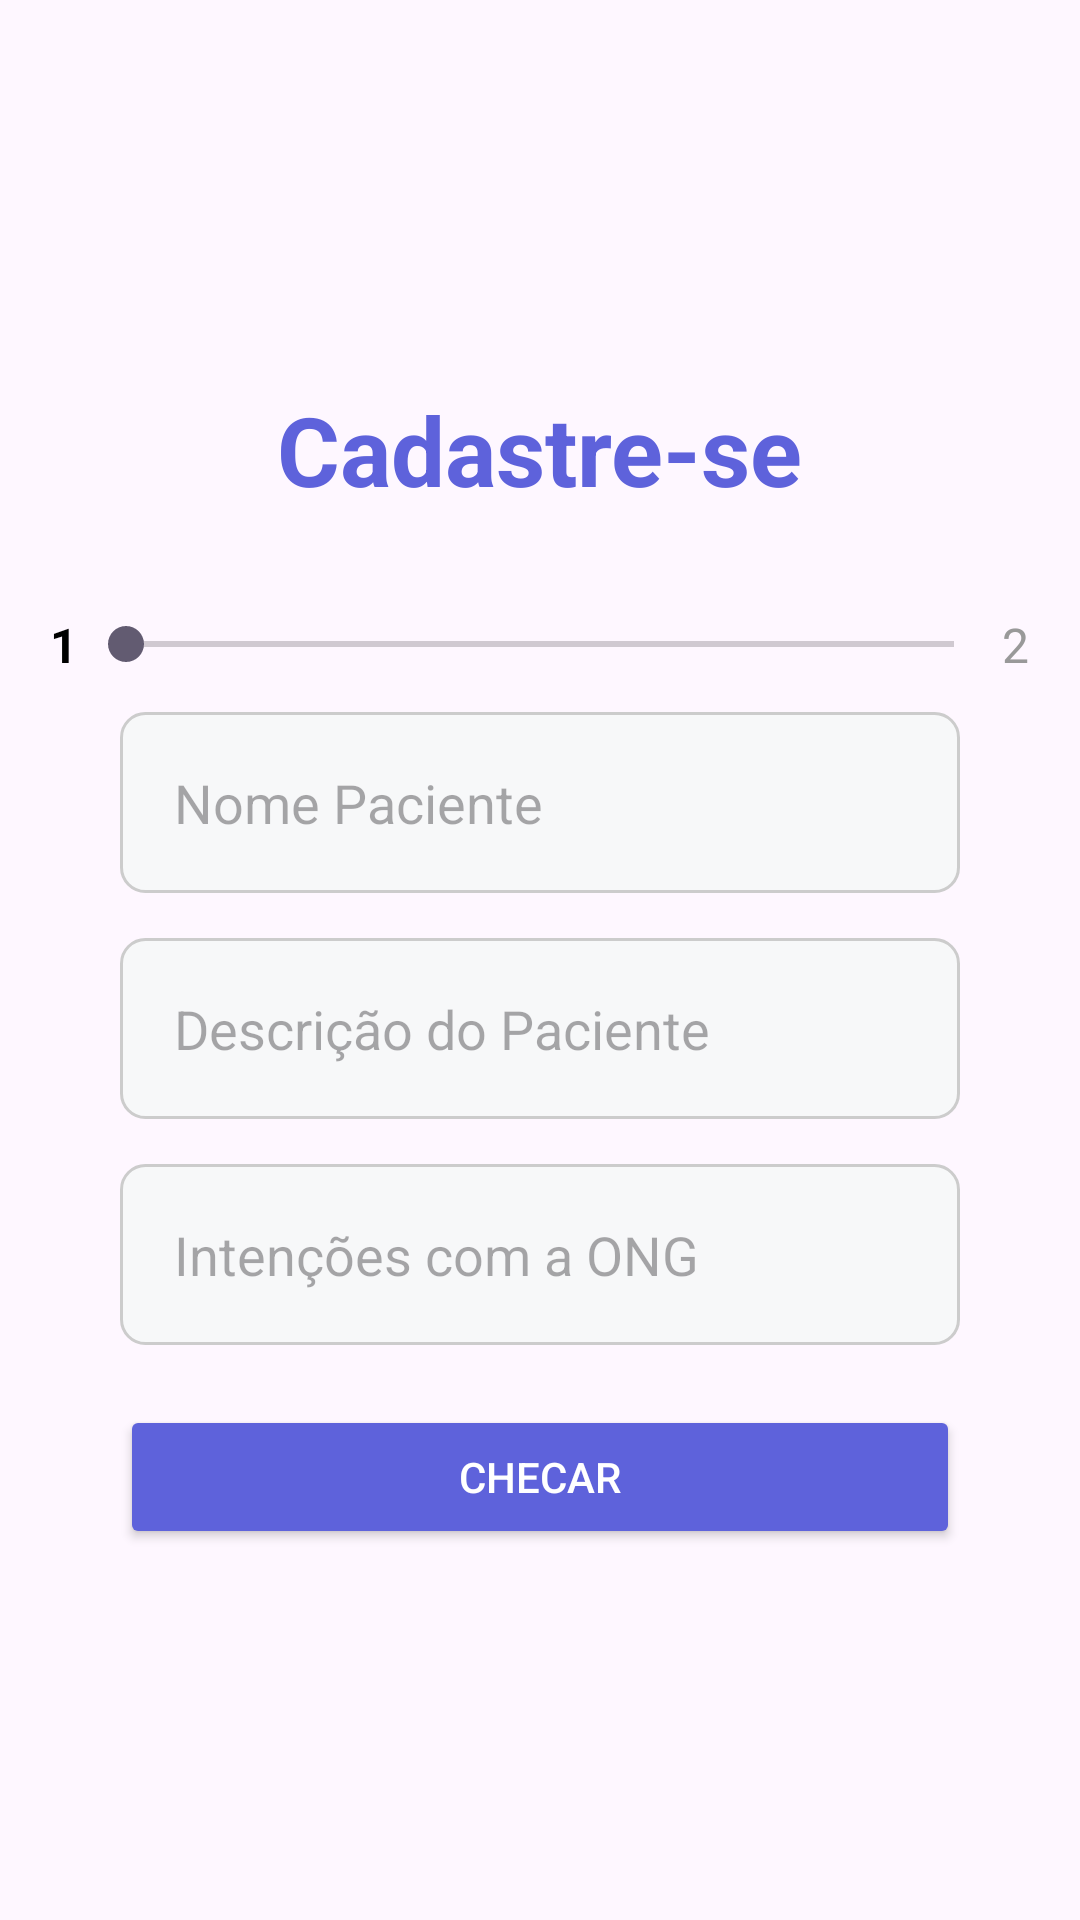

Layout XML and referenced resources for this Android screen:
<!-- AndroidManifest.xml: application theme Theme.BemMeQuer -->
<!-- res/layout/tela_cadastro_dois.xml -->
<?xml version="1.0" encoding="utf-8"?>
<androidx.constraintlayout.widget.ConstraintLayout xmlns:android="http://schemas.android.com/apk/res/android"
    xmlns:tools="http://schemas.android.com/tools"
    android:id="@+id/cadastroDois"
    android:layout_width="match_parent"
    android:layout_height="match_parent"
    android:orientation="vertical"
    android:gravity="center"
    tools:context=".cadastroDois">

    
    <LinearLayout
        android:layout_width="match_parent"
        android:layout_height="match_parent"
        android:gravity="center"
        android:orientation="vertical">
        <TextView
            android:layout_width="wrap_content"
            android:layout_height="wrap_content"
            android:padding="5dp"
            android:text="@string/cadastre_se"
            android:textSize="32sp"
            android:textStyle="bold"
            android:textColor="@color/roxo_bem_me_quer"
            android:layout_marginBottom="16dp">
        </TextView>

        <LinearLayout
            android:layout_width="331dp"
            android:layout_height="45dp"
            android:orientation="horizontal"
            android:gravity="center">
            <TextView
                android:layout_width="wrap_content"
                android:layout_height="wrap_content"
                android:text="@string/numero1"
                android:textColor="@color/black"
                android:textSize="16sp"
                android:textStyle="bold" />
            <SeekBar
                android:id="@+id/seekBar2"
                android:layout_width="308dp"
                android:layout_height="33dp" />
            <TextView
                android:layout_width="wrap_content"
                android:layout_height="wrap_content"
                android:text="@string/numero2"
                android:textColor="#999999"
                android:textSize="16sp" />
        </LinearLayout>

        
        <EditText
            android:id="@+id/editNamePacient"
            android:layout_width="280dp"
            android:layout_height="wrap_content"
            android:background="@drawable/borda_caixa_texto_cream"
            android:padding="18dp"
            android:hint="@string/nomePaciente"
            android:inputType="textPersonName"
            android:autofillHints="name"/>
        <EditText
            android:id="@+id/editDescriptionPacient"
            android:layout_width="280dp"
            android:layout_height="wrap_content"
            android:background="@drawable/borda_caixa_texto_cream"
            android:layout_marginTop="15dp"
            android:padding="18dp"
            android:hint="@string/descricaoPaciente"
            android:inputType="text"
            android:autofillHints="description"/>
        <EditText
            android:id="@+id/editIntentions"
            android:layout_width="280dp"
            android:layout_height="wrap_content"
            android:background="@drawable/borda_caixa_texto_cream"
            android:layout_marginTop="15dp"
            android:padding="18dp"
            android:hint="@string/intencoes"
            android:inputType="text"
            android:autofillHints="description"/>

        
        <Button
            android:id="@+id/btn_checar"
            android:layout_width="280dp"
            android:layout_height="wrap_content"
            android:layout_marginTop="20dp"
            android:backgroundTint="@color/roxo_bem_me_quer"
            android:textColor="@color/white"
            android:text="@string/checar"/>
    </LinearLayout>
</androidx.constraintlayout.widget.ConstraintLayout>
<!-- resources referenced by this layout -->
<resources>
  <color name="black">#FF000000</color>
  <color name="roxo_bem_me_quer">#5E62DB</color> "
  <color name="white">#FFFFFFFF</color>
  <!-- drawable borda_caixa_texto_cream (drawable) -->
  <?xml version="1.0" encoding="utf-8"?>
  <shape xmlns:android="http://schemas.android.com/apk/res/android">
      <solid android:color="#F7F8F9" /> 
      <corners android:radius="8dp" />  
      <stroke android:width="1dp" android:color="#CCCCCC" /> 
  </shape>
  <string name="cadastre_se">Cadastre-se</string>
  <string name="checar">Checar</string>
  <string name="descricaoPaciente">Descrição do Paciente</string>
  <string name="intencoes">Intenções com a ONG</string>
  <string name="nomePaciente">Nome Paciente</string>
  <string name="numero1">1</string>
  <string name="numero2">2</string>
  <style name="Theme.BemMeQuer" parent="Base.Theme.BemMeQuer" />
  <style name="Base.Theme.BemMeQuer" parent="Theme.Material3.DayNight.NoActionBar">
          
          
      </style>
</resources>
